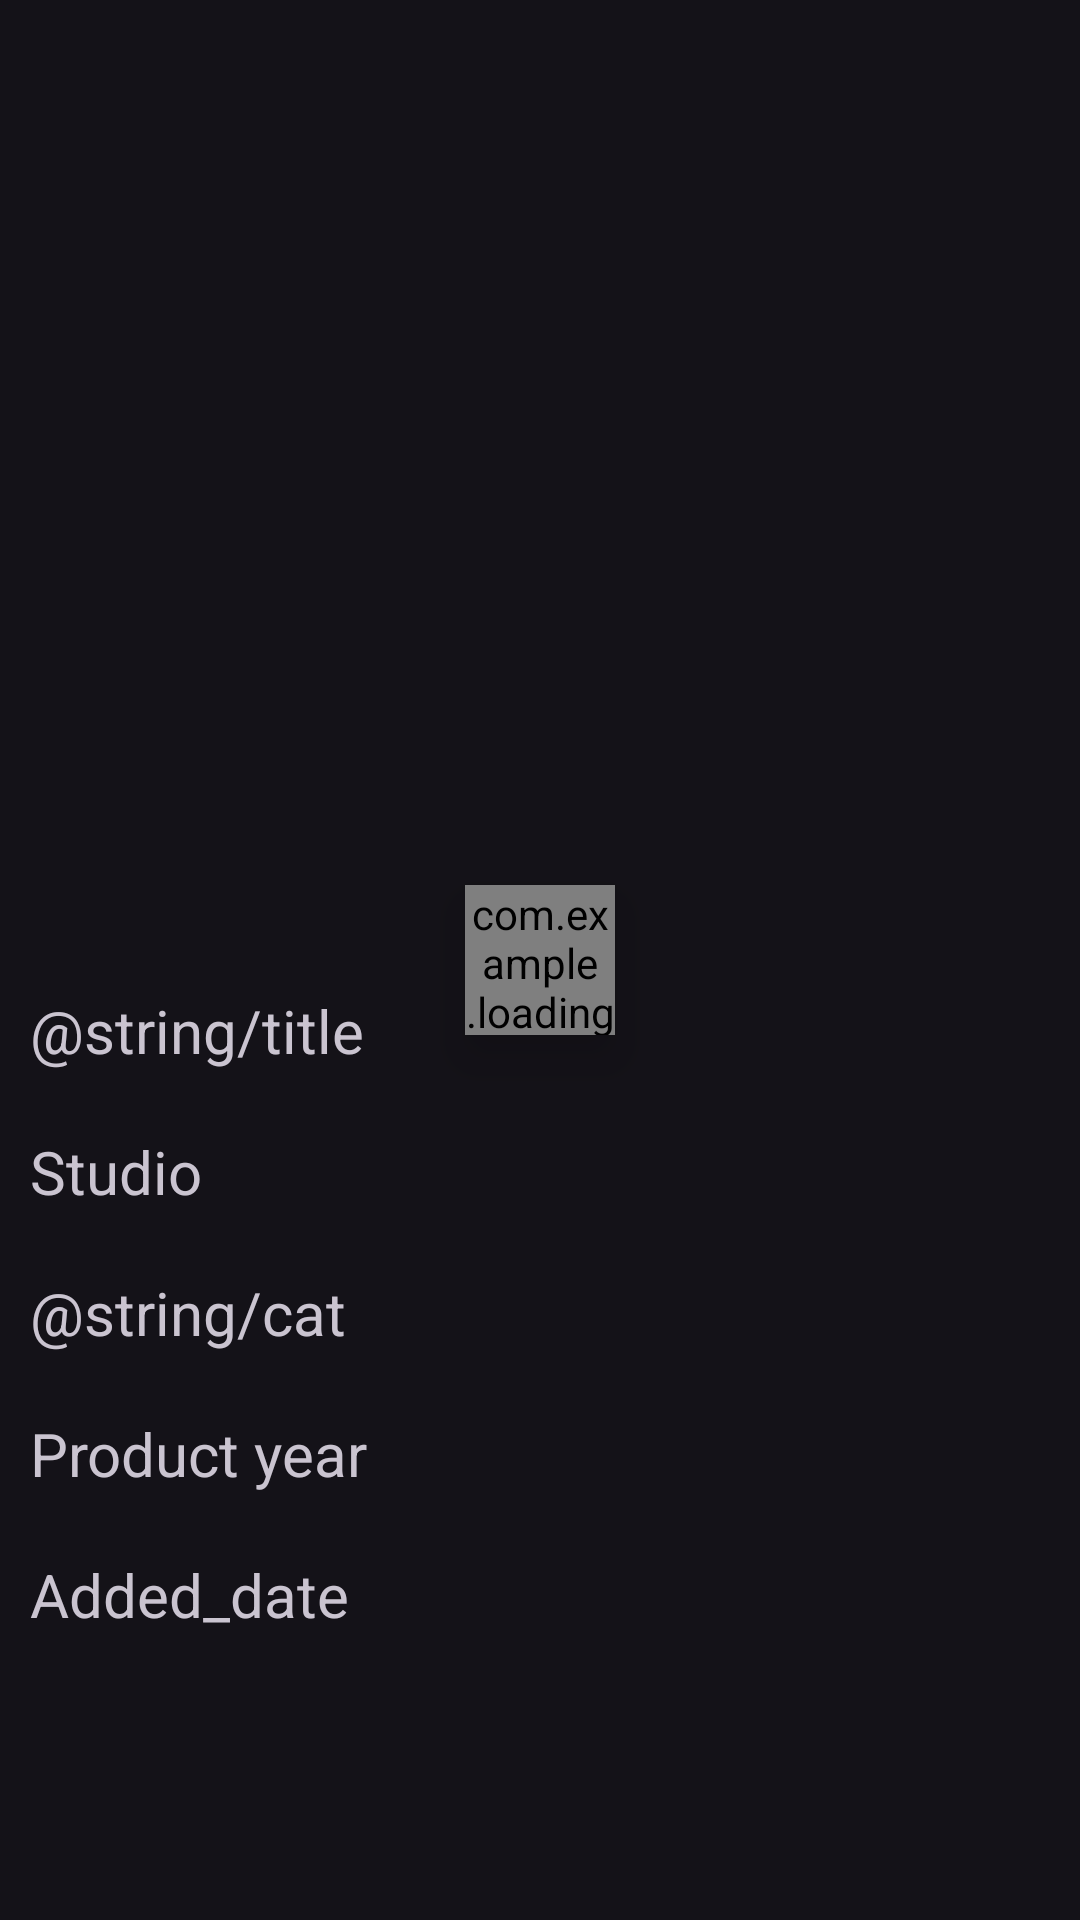

Android layout source for this screen:
<!-- AndroidManifest.xml: application theme Theme.Filmstrip -->
<!-- res/layout/fragment_film_details.xml -->
<?xml version="1.0" encoding="utf-8"?>
<FrameLayout xmlns:android="http://schemas.android.com/apk/res/android"
    xmlns:tools="http://schemas.android.com/tools"
    xmlns:app="http://schemas.android.com/apk/res-auto"
    android:layout_width="match_parent"
    android:layout_height="match_parent"
    tools:context=".ui.FilmDetailsFragment">

    <ScrollView
        android:layout_width="match_parent"
        android:layout_height="match_parent">

        <LinearLayout
            android:layout_width="match_parent"
            android:layout_height="wrap_content"
            android:orientation="vertical"
            >

            <ImageView
                android:layout_margin="10dp"
                android:layout_width="300dp"
                android:layout_height="300dp"
                android:id="@+id/imageTitle"
                android:scaleType="fitCenter"
                android:layout_gravity="center_horizontal"
                />

            <TableLayout
                android:layout_width="match_parent"
                android:layout_height="wrap_content"
                android:shrinkColumns="1">

                <TableRow>
                    <TextView
                        android:layout_margin="10dp"
                        android:layout_width="wrap_content"
                        android:layout_height="wrap_content"
                        android:textSize="20sp"
                        android:ellipsize="marquee"
                        android:text="@string/title"
                        />

                    <TextView
                        android:layout_margin="10dp"
                        android:id="@+id/textTitle"
                        android:layout_width="wrap_content"
                        android:layout_height="wrap_content"
                        android:textSize="20sp"
                        android:ellipsize="marquee"
                        android:text=""
                        />
                </TableRow>

                <TableRow>
                    <TextView
                        android:layout_margin="10dp"
                        android:layout_width="wrap_content"
                        android:layout_height="wrap_content"
                        android:textSize="20sp"
                        android:ellipsize="marquee"
                        android:text="@string/studio"
                        />

                    <TextView
                        android:layout_margin="10dp"
                        android:id="@+id/textStudio"
                        android:layout_width="wrap_content"
                        android:layout_height="wrap_content"
                        android:textSize="20sp"
                        android:ellipsize="marquee"
                        android:text=""
                        />
                </TableRow>

                <TableRow>
                    <TextView
                        android:layout_margin="10dp"
                        android:layout_width="wrap_content"
                        android:layout_height="wrap_content"
                        android:textSize="20sp"
                        android:ellipsize="marquee"
                        android:text="@string/cat"
                        />

                    <TextView
                        android:layout_margin="10dp"
                        android:id="@+id/textCategory"
                        android:layout_width="wrap_content"
                        android:layout_height="wrap_content"
                        android:textSize="20sp"
                        android:ellipsize="marquee"
                        android:text=""
                        />
                </TableRow>

                <TableRow>
                    <TextView
                        android:layout_margin="10dp"
                        android:layout_width="wrap_content"
                        android:layout_height="wrap_content"
                        android:textSize="20sp"
                        android:ellipsize="marquee"
                        android:text="@string/product_year"
                        />

                    <TextView
                        android:layout_margin="10dp"
                        android:id="@+id/textYear"
                        android:layout_width="wrap_content"
                        android:layout_height="wrap_content"
                        android:textSize="20sp"
                        android:ellipsize="marquee"
                        android:text=""
                        />
                </TableRow>

                <TableRow>
                    <TextView
                        android:layout_margin="10dp"
                        android:layout_width="wrap_content"
                        android:layout_height="wrap_content"
                        android:textSize="20sp"
                        android:ellipsize="marquee"
                        android:text="@string/added_date"
                        />

                    <TextView
                        android:layout_margin="10dp"
                        android:id="@+id/textAddedDate"
                        android:layout_width="wrap_content"
                        android:layout_height="wrap_content"
                        android:textSize="20sp"
                        android:ellipsize="marquee"
                        android:text=""
                        />
                </TableRow>

            </TableLayout>

        </LinearLayout>

    </ScrollView>

    <com.example.loadinganimation.LoadingAnimation
        style="@style/LoadAnimationStyle"
        android:id="@+id/loadingAnim"
        app:barType="@drawable/hour_glass"
        app:boldText="false"
        app:enlarge="5"
        app:textColor="@color/purple_500"
        app:textSize="15sp" />

</FrameLayout>
<!-- resources referenced by this layout -->
<resources>
  <string name="added_date">Added_date</string>
  <string name="cat">Категория:</string>
  <string name="product_year">Product year</string>
  <string name="studio">Studio</string>
  <string name="title">Название:</string>
  <style name="LoadAnimationStyle">
          <item name="android:layout_width">50dp</item>
          <item name="android:layout_height">50dp</item>
          <item name="android:layout_gravity">center</item>
          <item name="android:elevation">10dp</item>
      </style>
  <style name="Theme.Filmstrip" parent="@style/Theme.Material3.Dark">
          <item name="categoryColor">@color/purple_500</item>
      </style>
  <!-- not gathered from this repository: default colours our renderer supplied (Android Studio template values) -->
  <color name="purple_500">#FF6200EE</color>
</resources>
